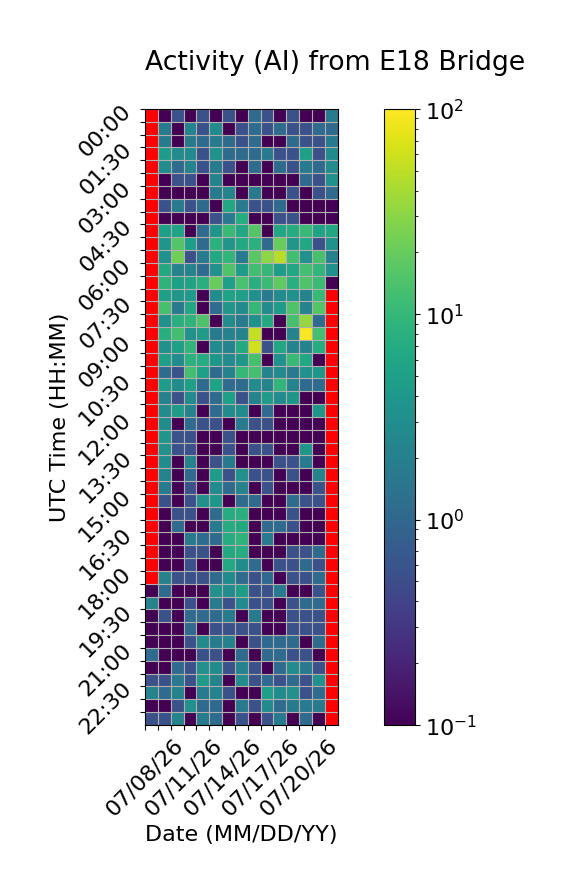

Source data for this figure (header and first rows):
Time (UTC), 07/08/26, 07/09/26, 07/10/26, 07/11/26, 07/12/26, 07/13/26, 07/14/26, 07/15/26, 07/16/26, 07/17/26, 07/18/26, 07/19/26, 07/20/26, 07/21/26, 07/22/26
00:00, , 0.0, 0.5556, 0.0, 0.5556, 0.0, 0.5556, 0.0, 1.111, 0.5556, 0.0, 0.5556, 0.0, 0.0, 1.667
00:30, , 1.667, 0.0, 2.222, 0.5556, 2.778, 0.0, 0.5556, 1.111, 0.5556, 1.111, 0.5556, 0.5556, 1.111, 1.111
01:00, , 1.667, 0.0, 1.667, 1.111, 1.667, 1.111, 0.5556, 1.111, 0.0, 0.0, 1.111, 0.5556, 0.5556, 1.667
01:30, , 4.444, 2.778, 2.778, 0.5556, 3.333, 1.111, 1.111, 1.111, 1.667, 0.5556, 0.5556, 5.0, 0.5556, 2.778
02:00, , 2.778, 1.111, 2.222, 0.5556, 1.667, 0.5556, 0.0, 1.111, 0.0, 1.111, 0.5556, 1.667, 1.111, 2.778
02:30, , 0.0, 0.5556, 0.5556, 0.0, 2.222, 0.0, 0.0, 0.0, 0.0, 0.0, 0.0, 1.111, 0.5556, 3.333
03:00, , 0.0, 0.0, 0.0, 0.0, 1.667, 2.222, 0.0, 1.667, 0.0, 0.0, 0.5556, 0.0, 0.5556, 1.111
03:30, , 0.5556, 1.667, 0.5556, 1.111, 0.0, 6.111, 1.667, 0.5556, 0.5556, 1.111, 0.0, 0.0, 0.0, 0.0
04:00, , 0.0, 0.0, 0.0, 0.0, 0.5556, 1.667, 7.222, 0.0, 0.0, 0.5556, 0.5556, 0.0, 0.0, 0.0
04:30, , 5.0, 5.556, 0.0, 1.111, 3.889, 10.56, 6.111, 15.56, 0.0, 6.111, 7.222, 10.56, 5.556, 6.111
05:00, , 3.889, 15.56, 5.0, 1.111, 8.333, 3.889, 6.667, 8.333, 1.111, 20.0, 3.889, 6.111, 0.5556, 3.333
05:30, , 3.333, 22.22, 0.5556, 1.667, 6.667, 9.444, 1.667, 17.22, 30.56, 47.78, 12.22, 3.333, 13.33, 2.222
06:00, , 6.667, 2.222, 2.222, 1.111, 3.333, 15.0, 4.444, 12.22, 10.0, 4.444, 6.111, 12.78, 9.444, 3.333
06:30, , 8.889, 5.0, 5.556, 7.778, 20.0, 5.0, 13.89, 7.778, 11.11, 18.33, 7.778, 15.0, 11.11, 0.0
07:00, , 5.0, 3.889, 4.444, 0.0, 2.778, 5.556, 5.0, 3.333, 1.667, 2.778, 3.333, 2.222, 10.56, 
07:30, , 13.33, 1.667, 6.111, 0.0, 1.111, 3.889, 2.778, 10.0, 2.778, 4.444, 15.0, 2.222, 15.56, 
08:00, , 3.333, 7.778, 8.889, 14.44, 0.0, 2.778, 1.667, 3.333, 6.667, 0.0, 13.33, 33.33, 1.111, 
08:30, , 7.778, 12.22, 3.333, 4.444, 1.667, 2.222, 2.222, 54.44, 0.0, 0.0, 2.222, 97.22, 12.78, 
09:00, , 3.333, 5.0, 9.444, 0.0, 2.778, 2.222, 6.667, 62.78, 0.5556, 6.111, 2.222, 2.222, 7.222, 
09:30, , 5.0, 2.778, 8.333, 7.222, 3.889, 2.778, 3.889, 13.33, 0.0, 3.333, 10.56, 6.111, 0.0, 
10:00, , 1.111, 0.5556, 12.78, 5.0, 1.111, 2.222, 10.0, 12.78, 2.222, 2.778, 1.667, 3.333, 3.889, 
10:30, , 4.444, 2.778, 5.0, 1.111, 5.556, 1.111, 1.111, 2.778, 2.222, 9.444, 2.222, 1.111, 1.111, 
11:00, , 2.222, 0.5556, 2.778, 0.5556, 1.111, 5.0, 0.5556, 2.222, 4.444, 2.778, 3.889, 0.0, 0.0, 
11:30, , 2.778, 4.444, 2.222, 0.0, 1.111, 2.778, 2.778, 0.0, 1.111, 0.0, 0.0, 0.0, 3.889, 
12:00, , 2.778, 0.0, 1.111, 0.5556, 0.5556, 0.0, 1.667, 0.5556, 0.5556, 0.0, 0.0, 0.0, 0.0, 
12:30, , 3.889, 0.5556, 0.5556, 0.0, 0.0, 0.5556, 0.0, 0.0, 0.0, 0.0, 0.0, 0.0, 0.0, 
13:00, , 3.333, 0.5556, 0.5556, 0.0, 0.0, 0.5556, 0.0, 0.5556, 0.5556, 0.0, 0.0, 3.889, 0.0, 
13:30, , 2.778, 0.0, 2.222, 0.0, 0.5556, 1.667, 0.0, 0.0, 0.0, 0.5556, 0.5556, 1.667, 0.0, 
14:00, , 2.222, 0.0, 1.111, 0.0, 4.444, 0.5556, 3.333, 0.5556, 0.5556, 0.0, 0.5556, 0.0, 2.222, 
14:30, , 1.667, 0.0, 0.5556, 0.0, 2.778, 1.111, 2.222, 0.0, 0.5556, 0.0, 0.0, 0.0, 0.5556, 
15:00, , 0.5556, 0.0, 0.5556, 3.333, 3.889, 0.0, 1.111, 1.111, 0.0, 0.0, 1.111, 0.5556, 0.5556, 
15:30, , 0.0, 0.5556, 0.5556, 0.0, 1.111, 7.222, 7.778, 0.0, 0.0, 0.0, 0.5556, 0.0, 0.0, 
16:00, , 0.0, 1.111, 0.0, 0.0, 1.667, 7.222, 6.667, 0.0, 1.111, 1.111, 0.5556, 0.0, 0.0, 
16:30, , 0.0, 0.0, 1.667, 1.111, 1.111, 7.222, 8.889, 0.0, 1.667, 0.0, 0.0, 0.0, 0.0, 
17:00, , 0.0, 0.0, 0.5556, 0.5556, 0.0, 6.667, 7.222, 0.0, 0.0, 0.0, 0.5556, 0.5556, 1.111, 
17:30, , 0.0, 0.0, 0.5556, 0.0, 0.0, 6.667, 2.778, 1.111, 0.0, 0.5556, 0.5556, 1.111, 0.5556, 
18:00, , 2.222, 0.5556, 0.5556, 0.5556, 1.111, 2.778, 1.111, 0.5556, 1.111, 0.0, 0.5556, 0.5556, 1.111, 
18:30, 0.0, 1.111, 0.0, 0.0, 0.0, 3.333, 2.778, 4.444, 0.5556, 0.5556, 1.667, 0.0, 0.0, 0.5556, 
19:00, 2.222, 0.0, 0.0, 0.5556, 0.0, 1.667, 0.5556, 2.778, 0.5556, 0.5556, 0.0, 0.5556, 1.111, 1.111, 
19:30, 0.0, 0.5556, 0.0, 1.111, 1.111, 1.111, 1.667, 0.0, 1.667, 0.0, 0.0, 0.5556, 0.5556, 0.5556, 
20:00, 0.0, 0.0, 0.0, 1.111, 0.0, 0.5556, 0.5556, 0.5556, 0.5556, 0.0, 0.0, 0.5556, 0.5556, 0.5556, 
20:30, 0.0, 0.0, 0.0, 0.5556, 2.778, 1.667, 2.222, 0.0, 0.5556, 1.111, 1.111, 1.111, 0.0, 1.111, 
21:00, 1.111, 0.0, 0.0, 0.0, 0.5556, 0.5556, 0.0, 1.111, 0.0, 1.111, 1.111, 0.5556, 0.5556, 0.0, 
21:30, 0.0, 0.0, 1.111, 0.5556, 3.333, 2.778, 0.5556, 2.222, 0.5556, 0.0, 1.111, 2.778, 1.667, 0.5556, 
22:00, 0.5556, 0.5556, 1.667, 0.5556, 4.444, 2.222, 0.0, 2.778, 0.5556, 1.111, 0.5556, 1.111, 0.5556, 3.333, 
22:30, 2.222, 1.111, 2.222, 0.0, 1.667, 2.222, 0.5556, 0.0, 0.0, 5.0, 2.778, 3.333, 0.5556, 1.111, 
23:00, 0.0, 0.0, 0.5556, 3.333, 1.111, 1.111, 0.0, 1.667, 0.5556, 2.778, 1.111, 1.667, 1.667, 1.667, 
23:30, 0.5556, 0.5556, 2.222, 0.0, 1.667, 1.111, 0.0, 0.5556, 0.0, 0.5556, 1.667, 0.0, 1.111, 0.0, 
